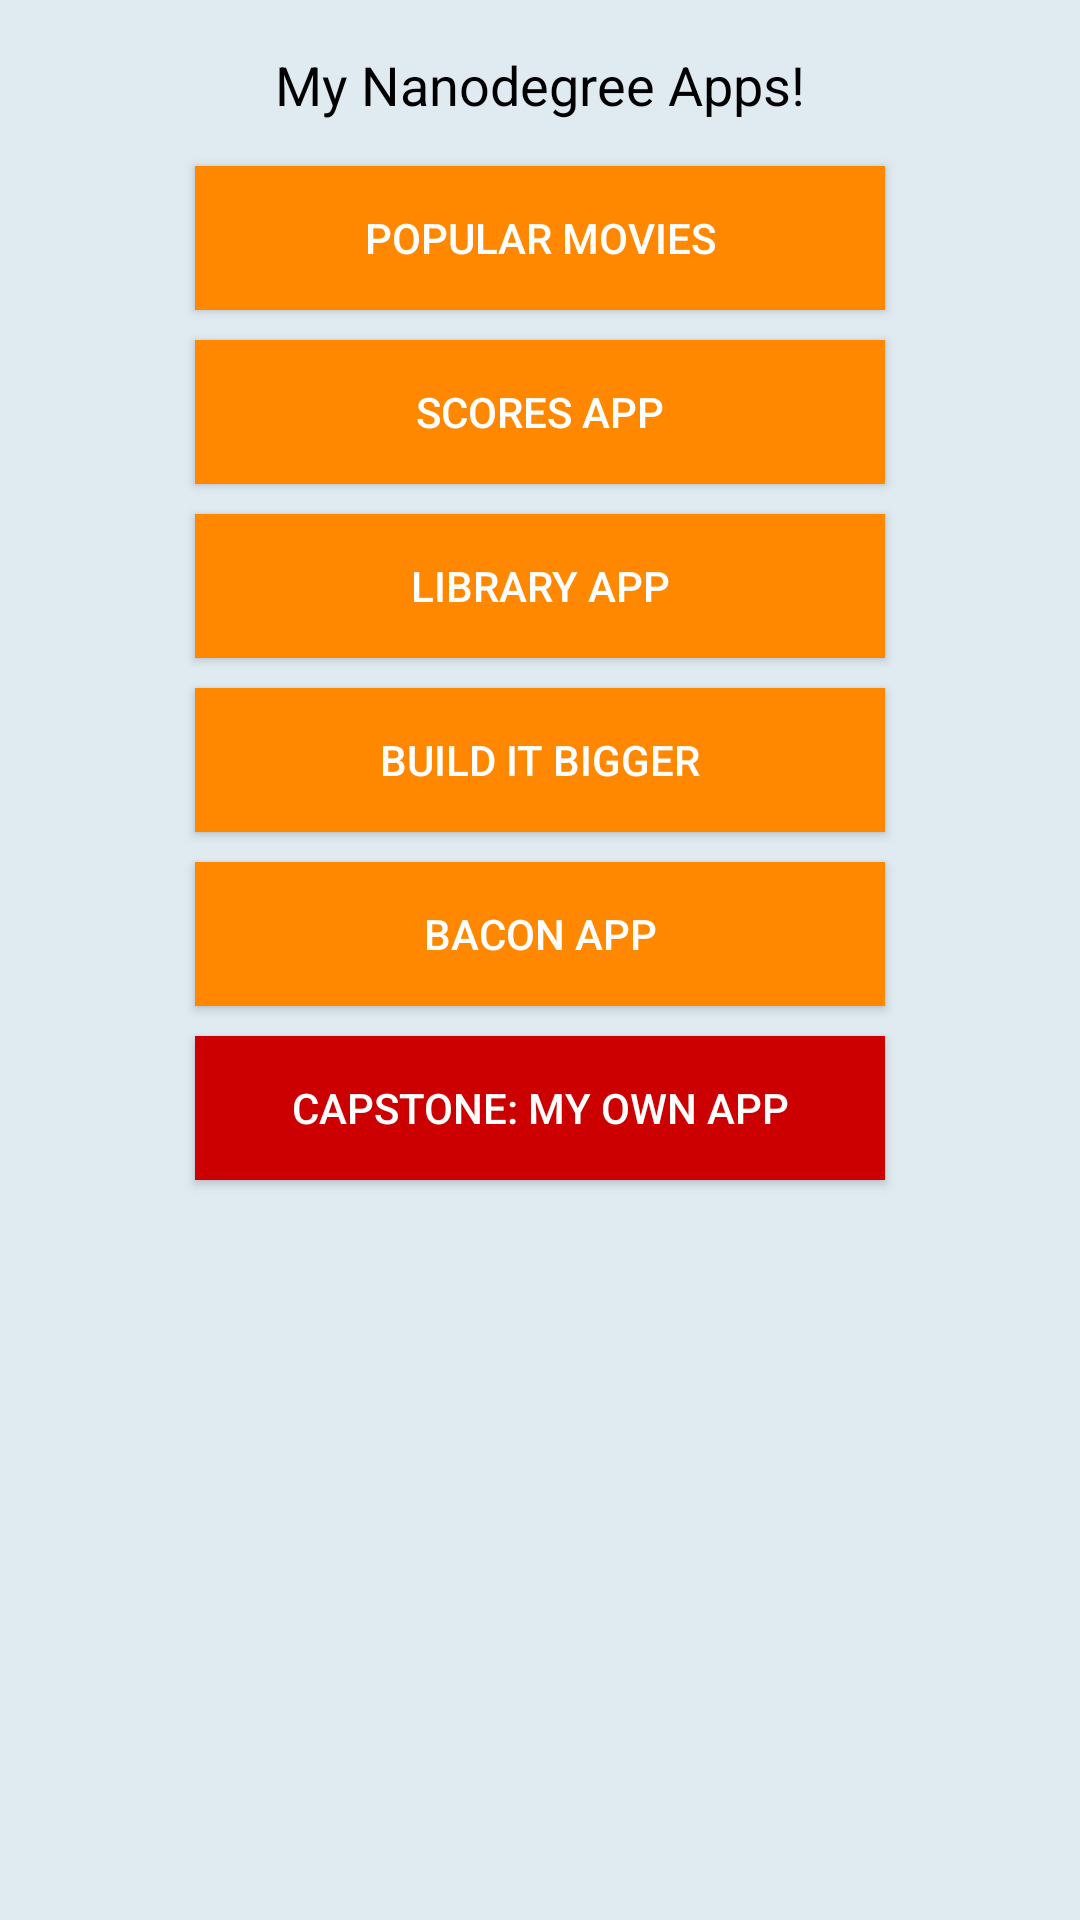

Here is an Android app screen rendered from its layout file. Give the layout XML and the strings, colors and styles it references.
<!-- AndroidManifest.xml: application theme AppTheme -->
<!-- res/layout/activity_main.xml -->
<RelativeLayout xmlns:android="http://schemas.android.com/apk/res/android"
    xmlns:tools="http://schemas.android.com/tools"
    android:layout_width="match_parent"
    android:layout_height="match_parent"
    android:background="@color/background_color"
    android:paddingBottom="@dimen/activity_vertical_margin"
    android:paddingLeft="@dimen/activity_horizontal_margin"
    android:paddingRight="@dimen/activity_horizontal_margin"
    android:paddingTop="@dimen/activity_vertical_margin"
    tools:context=".MainActivity">

    <TextView
        android:id="@+id/textView"
        android:layout_width="wrap_content"
        android:layout_height="wrap_content"
        android:layout_alignParentTop="true"
        android:layout_centerHorizontal="true"
        android:layout_marginBottom="10dp"
        android:text="@string/my_title"
        android:textAppearance="?android:attr/textAppearanceMedium"
        android:textColor="@android:color/black" />

    <Button
        android:id="@+id/btnMovie"
        style="@style/dashBtns"
        android:elevation="10dp"
        android:layout_below="@+id/textView"
        android:layout_centerHorizontal="true"
        android:focusableInTouchMode="false"
        android:onClick="onMovie"
        android:text="@string/popular_movies" />

    <Button
        android:id="@+id/btnScores"
        style="@style/dashBtns"
        android:layout_below="@+id/btnMovie"
        android:layout_centerHorizontal="true"
        android:focusableInTouchMode="false"
        android:onClick="onScores"
        android:text="@string/scores_app" />

    <Button
        android:id="@+id/btnLibrary"
        style="@style/dashBtns"
        android:layout_below="@+id/btnScores"
        android:layout_centerHorizontal="true"
        android:focusableInTouchMode="false"
        android:onClick="onLibrary"
        android:text="@string/library_app" />

    <Button
        android:id="@+id/btnBuildItBigger"
        style="@style/dashBtns"
        android:layout_below="@+id/btnLibrary"
        android:layout_centerHorizontal="true"
        android:focusableInTouchMode="false"
        android:onClick="onBuildItBigger"
        android:text="@string/build_it_bigger" />

    <Button
        android:id="@+id/btnBaconReader"
        style="@style/dashBtns"
        android:layout_below="@+id/btnBuildItBigger"
        android:layout_centerHorizontal="true"
        android:focusableInTouchMode="false"
        android:onClick="onBaconReader"
        android:text="@string/bacon_rader" />

    <Button
        android:id="@+id/btnCapstone"
        style="@style/dashBtns"
        android:layout_below="@+id/btnBaconReader"
        android:layout_centerHorizontal="true"
        android:background="@android:color/holo_red_dark"
        android:focusableInTouchMode="false"
        android:onClick="onCapstone"
        android:text="@string/capstone_my_own_app" />


</RelativeLayout>
<!-- resources referenced by this layout -->
<resources>
  <color name="background_color">#ffdfeaf1</color>
  <dimen name="activity_horizontal_margin">16dp</dimen>
  <dimen name="activity_vertical_margin">16dp</dimen>
  <string name="bacon_rader">BACON APP</string>
  <string name="build_it_bigger">BUILD IT BIGGER</string>
  <string name="capstone_my_own_app">CAPSTONE: MY OWN APP</string>
  <string name="library_app">LIBRARY APP</string>
  <string name="my_title">My Nanodegree Apps!</string>
  <string name="popular_movies">Popular Movies</string>
  <string name="scores_app">SCORES APP</string>
  <style name="dashBtns">
          <item name="android:clickable">true</item>
          <item name="android:layout_width">230dp</item>
          <item name="android:layout_height">wrap_content</item>
          <item name="android:textColor">@android:color/white</item>
          <item name="android:background">@android:color/holo_orange_dark</item>
          <item name="android:padding">2dp</item>
          <item name="android:layout_margin">5dp</item>
      </style>
  <style name="AppTheme" parent="Theme.AppCompat.Light.DarkActionBar">
          
      </style>
</resources>
